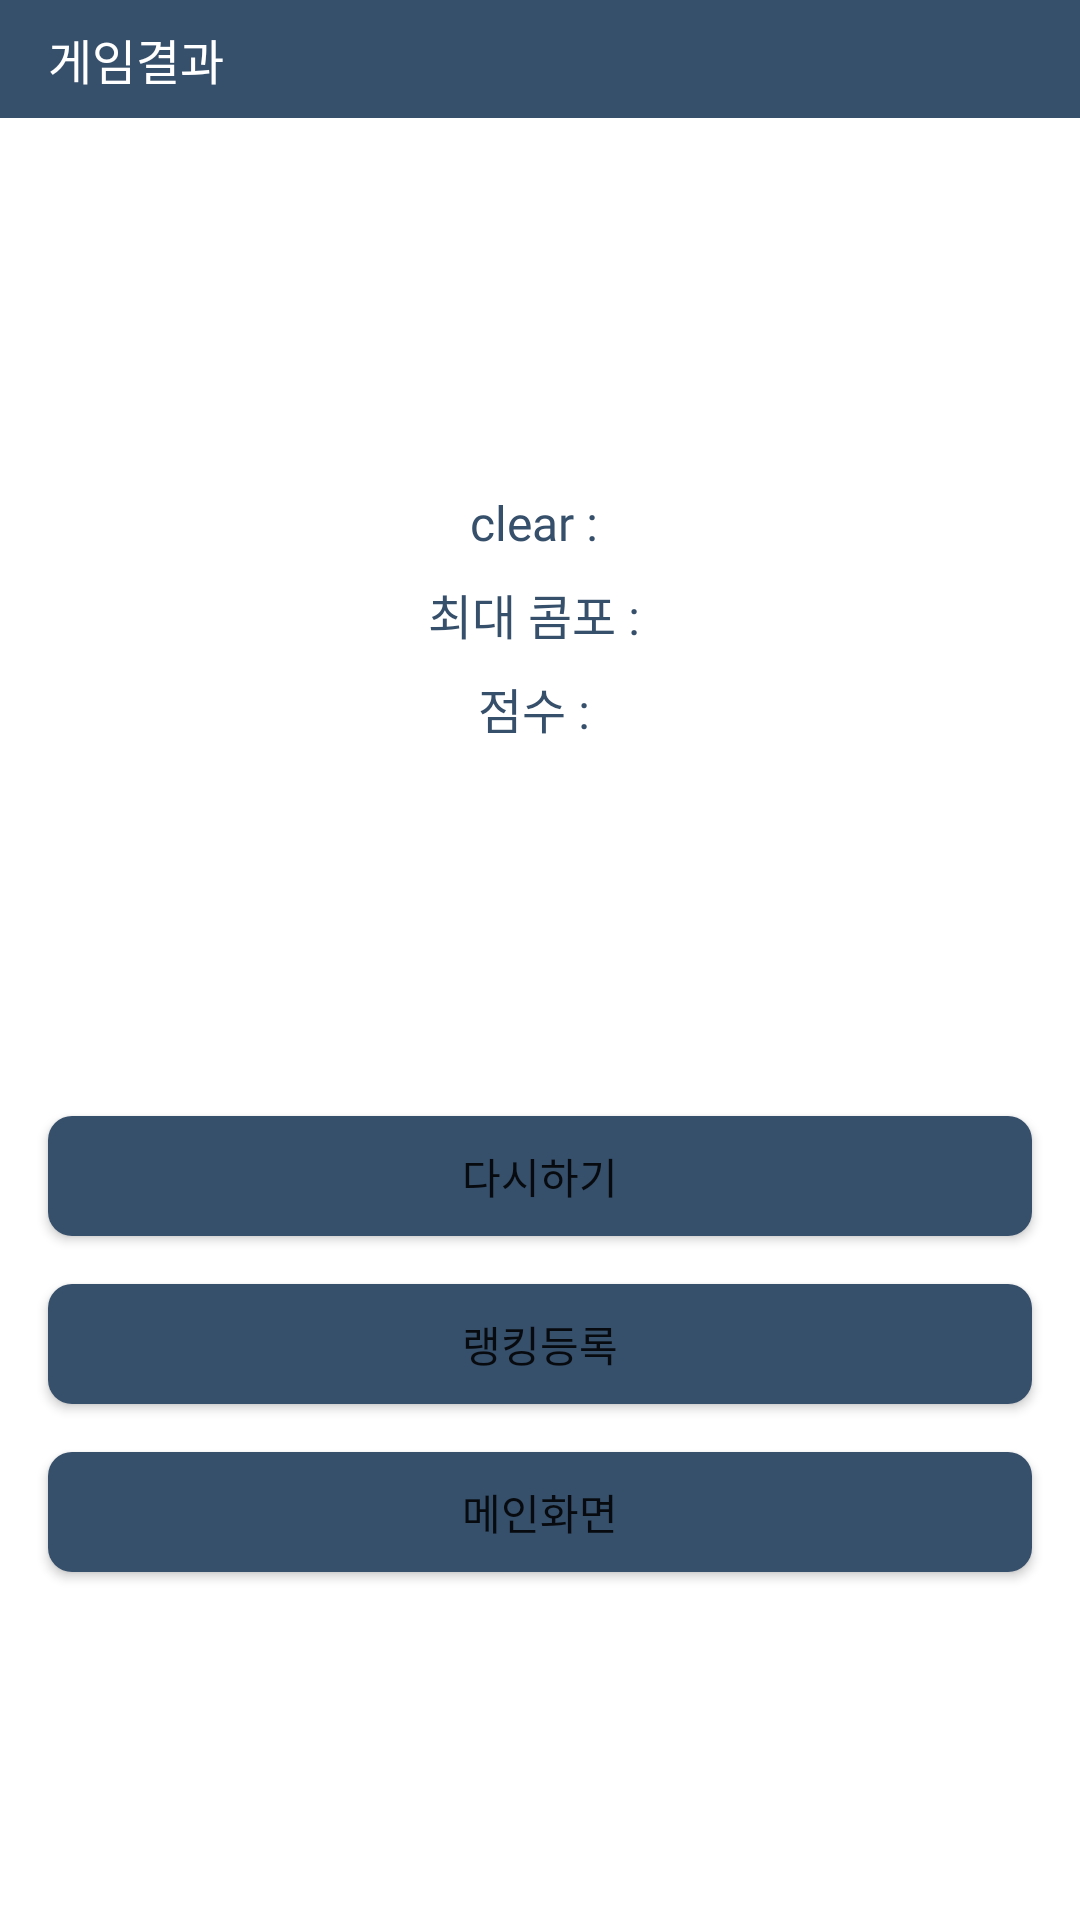

Android layout source for this screen:
<!-- AndroidManifest.xml: application theme Theme.RhythmGame -->
<!-- res/layout/dialog_finish.xml -->
<?xml version="1.0" encoding="utf-8"?>
<androidx.constraintlayout.widget.ConstraintLayout xmlns:android="http://schemas.android.com/apk/res/android"
    android:layout_width="320dp"
    android:layout_height="wrap_content"
    xmlns:app="http://schemas.android.com/apk/res-auto">

    <LinearLayout
        android:id="@+id/bar_container_finish"
        android:layout_width="match_parent"
        android:layout_height="wrap_content"
        app:layout_constraintTop_toTopOf="parent"
        android:background="@color/main">

        <TextView
            android:layout_width="wrap_content"
            android:layout_height="wrap_content"
            android:padding="8dp"
            android:text="게임결과"
            android:fontFamily="@font/font_ex"
            android:textColor="@color/white"
            android:textSize="16sp"
            android:layout_marginLeft="8dp"/>

    </LinearLayout>

    <LinearLayout
        android:id="@+id/score_container_in_finish"
        android:layout_width="match_parent"
        android:layout_height="wrap_content"
        app:layout_constraintTop_toBottomOf="@id/bar_container_finish"
        app:layout_constraintBottom_toTopOf="@id/btn_container_finish"
        android:orientation="vertical"
        android:padding="8dp"
        android:layout_marginTop="16dp"
        android:gravity="center_horizontal">

        <TextView
            android:id="@+id/tv_clear_finish"
            android:layout_width="wrap_content"
            android:layout_height="wrap_content"
            android:text="clear : "
            android:fontFamily="@font/font_ex"
            android:layout_marginBottom="8dp"
            android:textSize="16sp"
            android:textColor="@color/main"/>

        <TextView
            android:id="@+id/tv_combo_finish"
            android:layout_width="wrap_content"
            android:layout_height="wrap_content"
            android:text="최대 콤포 : "
            android:fontFamily="@font/font_ex"
            android:textColor="@color/main"
            android:textSize="16sp"
            android:layout_marginBottom="8dp"/>

        <TextView
            android:id="@+id/tv_score_finish"
            android:layout_width="wrap_content"
            android:layout_height="wrap_content"
            android:text="점수 : "
            android:fontFamily="@font/font_ex"
            android:textSize="16sp"
            android:textColor="@color/main"/>

    </LinearLayout>


    <LinearLayout
        android:id="@+id/btn_container_finish"
        android:layout_width="match_parent"
        android:layout_height="wrap_content"
        android:orientation="vertical"
        app:layout_constraintTop_toBottomOf="@id/score_container_in_finish"
        app:layout_constraintBottom_toBottomOf="parent"
        android:padding="8dp">

        <Button
            android:id="@+id/btn_retry"
            android:layout_width="match_parent"
            android:layout_height="40dp"
            android:text="다시하기"
            android:fontFamily="@font/font_ex"
            android:background="@drawable/button_selector"
            app:backgroundTint="@null"
            android:layout_margin="8dp"/>

        <Button
            android:id="@+id/btn_rankin_resist"
            android:layout_width="match_parent"
            android:layout_height="40dp"
            android:text="랭킹등록"
            android:fontFamily="@font/font_ex"
            android:background="@drawable/button_selector"
            app:backgroundTint="@null"
            android:layout_margin="8dp"/>

        <Button
            android:id="@+id/btn_go_main"
            android:layout_width="match_parent"
            android:layout_height="40dp"
            android:text="메인화면"
            android:fontFamily="@font/font_ex"
            android:background="@drawable/button_selector"
            app:backgroundTint="@null"
            android:layout_margin="8dp"/>


    </LinearLayout>

</androidx.constraintlayout.widget.ConstraintLayout>
<!-- resources referenced by this layout -->
<resources>
  <color name="main">#ff364f6b</color>
  <color name="white">#FFFFFFFF</color>
  <!-- drawable button_selector (drawable) -->
  <?xml version="1.0" encoding="utf-8"?>
  <selector xmlns:android="http://schemas.android.com/apk/res/android">
      <item android:state_pressed="false">
          <shape android:shape="rectangle">
              <solid android:color="@color/main"/>
              <corners android:radius="8dp"/>
          </shape>
      </item>
  
      <item android:state_pressed="true">
          <shape android:shape="rectangle">
              <solid android:color="@color/bar_color"/>
              <corners android:radius="8dp"/>
          </shape>
      </item>
  </selector>
  <style name="Theme.RhythmGame" parent="Theme.MaterialComponents.DayNight.NoActionBar">
          
          <item name="colorPrimary">@color/purple_500</item>
          <item name="colorPrimaryVariant">@color/bar_color</item>
          <item name="colorOnPrimary">@color/white</item>
          
          <item name="colorSecondary">@color/teal_200</item>
          <item name="colorSecondaryVariant">@color/teal_700</item>
          <item name="colorOnSecondary">@color/black</item>
          
          <item name="android:statusBarColor" tools:targetApi="l">?attr/colorPrimaryVariant</item>
          
      </style>
  <color name="bar_color">#4B78AA</color>
  <color name="purple_500">#FF6200EE</color>
  <color name="teal_200">#FF03DAC5</color>
  <color name="teal_700">#FF018786</color>
  <color name="black">#FF000000</color>
</resources>
